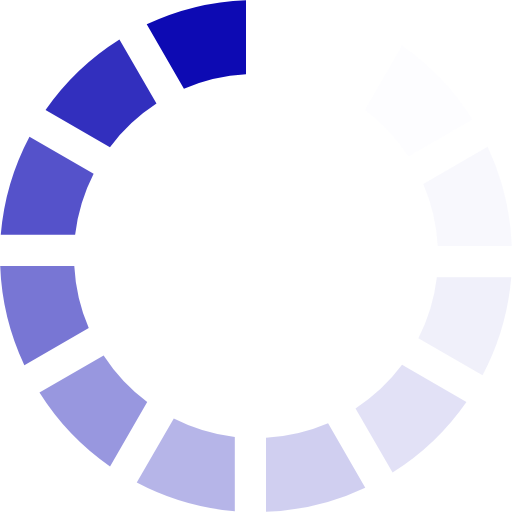
t = 0.00 s
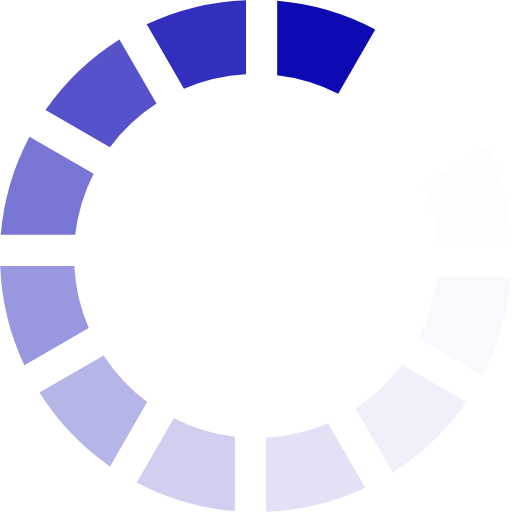
t = 0.19 s
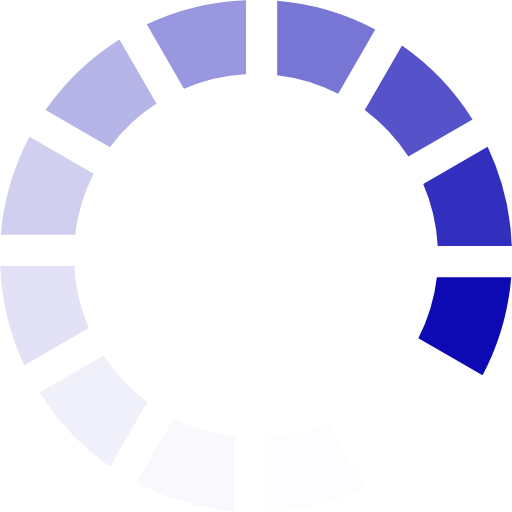
t = 0.41 s
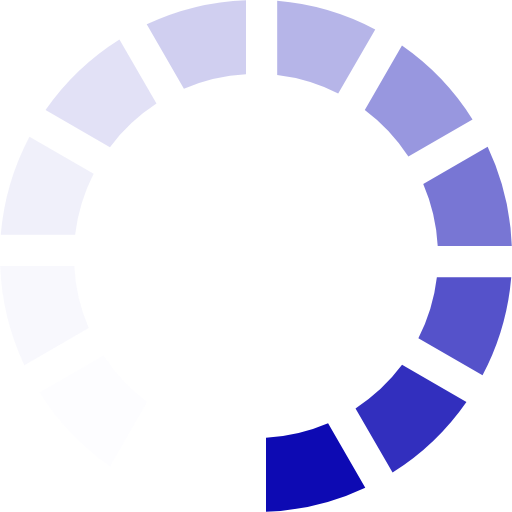
t = 0.60 s
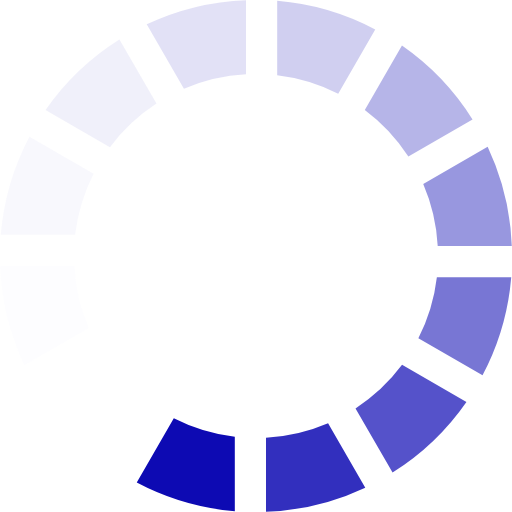
t = 0.79 s
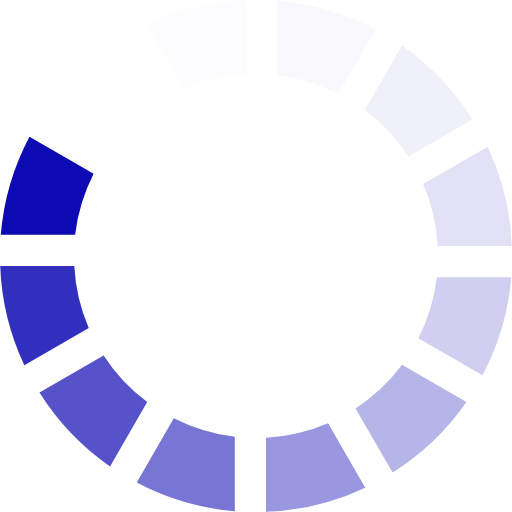
t = 1.01 s

The animated SVG that drew these frames (rendered in a browser with its animation timeline set to each time). Animation: 1 SMIL element (animateTransform=1); one cycle of 1.20 s, repeats indefinitely.

<svg xmlns="http://www.w3.org/2000/svg" version="1" width="256" height="256" viewBox="0 0 128 128"><rect width="100%" height="100%" fill="#FFF"/><g><path d="M61.5.05v18.52a45.2 45.2 0 0 0-15.52 3.62l-9.3-16.1A63.67 63.67 0 0 1 61.5.05z" fill="#0d0ab3"/><path d="M93.81 7.368l-9.26 16.038a45.2 45.2 0 0 0-15.25-4.625L69.294.188a63.67 63.67 0 0 1 24.515 7.18z" fill="#f8f8fd" fill-opacity=".03"/><path d="M118.132 29.86l-16.038 9.26a45.2 45.2 0 0 0-10.895-11.63l9.293-16.105a63.67 63.67 0 0 1 17.64 18.475z" fill="#e9e9f8" fill-opacity=".09"/><path d="M127.95 61.5h-18.52a45.2 45.2 0 0 0-3.62-15.52l16.1-9.3a63.67 63.67 0 0 1 6.04 24.82z" fill="#d6d6f2" fill-opacity=".17"/><path d="M120.632 93.81l-16.038-9.26a45.2 45.2 0 0 0 4.625-15.25l18.593-.005a63.67 63.67 0 0 1-7.18 24.515z" fill="#c1c1ec" fill-opacity=".25"/><path d="M98.14 118.132l-9.26-16.038a45.2 45.2 0 0 0 11.63-10.895l16.105 9.293a63.67 63.67 0 0 1-18.475 17.64z" fill="#aba9e4" fill-opacity=".35"/><path d="M66.5 127.95v-18.52a45.2 45.2 0 0 0 15.52-3.62l9.3 16.1a63.67 63.67 0 0 1-24.82 6.04z" fill="#9492dd" fill-opacity=".44"/><path d="M34.19 120.632l9.26-16.038a45.2 45.2 0 0 0 15.25 4.625l.005 18.593a63.67 63.67 0 0 1-24.515-7.18z" fill="#7a78d5" fill-opacity=".55"/><path d="M9.868 98.14l16.038-9.26a45.2 45.2 0 0 0 10.895 11.63l-9.293 16.105A63.67 63.67 0 0 1 9.868 98.14z" fill="#6260ce" fill-opacity=".65"/><path d="M.05 66.5h18.52a45.2 45.2 0 0 0 3.62 15.52l-16.1 9.3A63.67 63.67 0 0 1 .05 66.5z" fill="#4b48c6" fill-opacity=".75"/><path d="M7.368 34.19l16.038 9.26a45.2 45.2 0 0 0-4.625 15.25l-18.593.005a63.67 63.67 0 0 1 7.18-24.515z" fill="#3532c0" fill-opacity=".84"/><path d="M29.86 9.868l9.26 16.038a45.2 45.2 0 0 0-11.63 10.895l-16.105-9.293A63.67 63.67 0 0 1 29.86 9.868z" fill="#211eb9" fill-opacity=".92"/><animateTransform attributeName="transform" type="rotate" values="0 64 64;30 64 64;60 64 64;90 64 64;120 64 64;150 64 64;180 64 64;210 64 64;240 64 64;270 64 64;300 64 64;330 64 64" calcMode="discrete" dur="1200ms" repeatCount="indefinite"/></g></svg>
